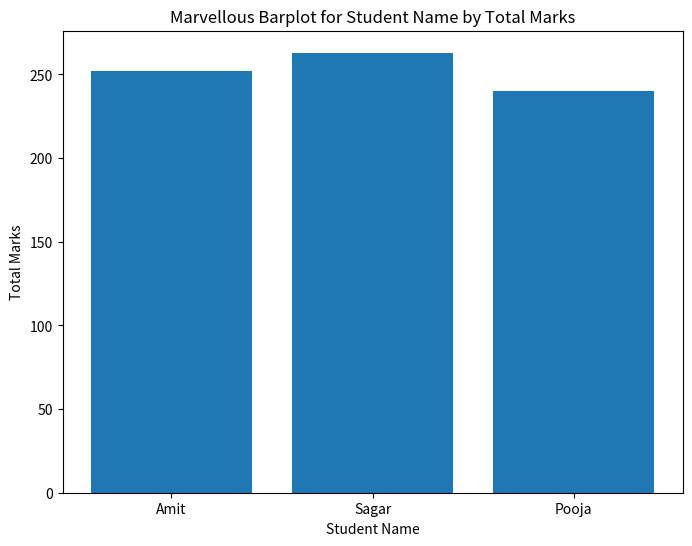

This chart was generated by the following Python code:
import pandas as pd
import matplotlib.pyplot as plt

def main():
    line = "*"*50
    data = {
    'Name': ['Amit', 'Sagar', 'Pooja'],
    'Maths': [85, 90,78],
    'Science': [92,88, 80],
    'English': [75, 85,82]
    }

    df = pd.DataFrame(data)

    print(line)
    print("Student marks Dataframe :\n")
    print(line)

    df['Total'] = df['Maths']+df['Science']+df['English']

    print(df)
    
    fig = plt.figure(figsize= (8,6))
    plt.bar(df['Name'],df['Total'])
    plt.title("Marvellous Barplot for Student Name by Total Marks")
    plt.xlabel('Student Name')
    plt.ylabel('Total Marks')
    plt.show()    



if __name__=="__main__":
    main()